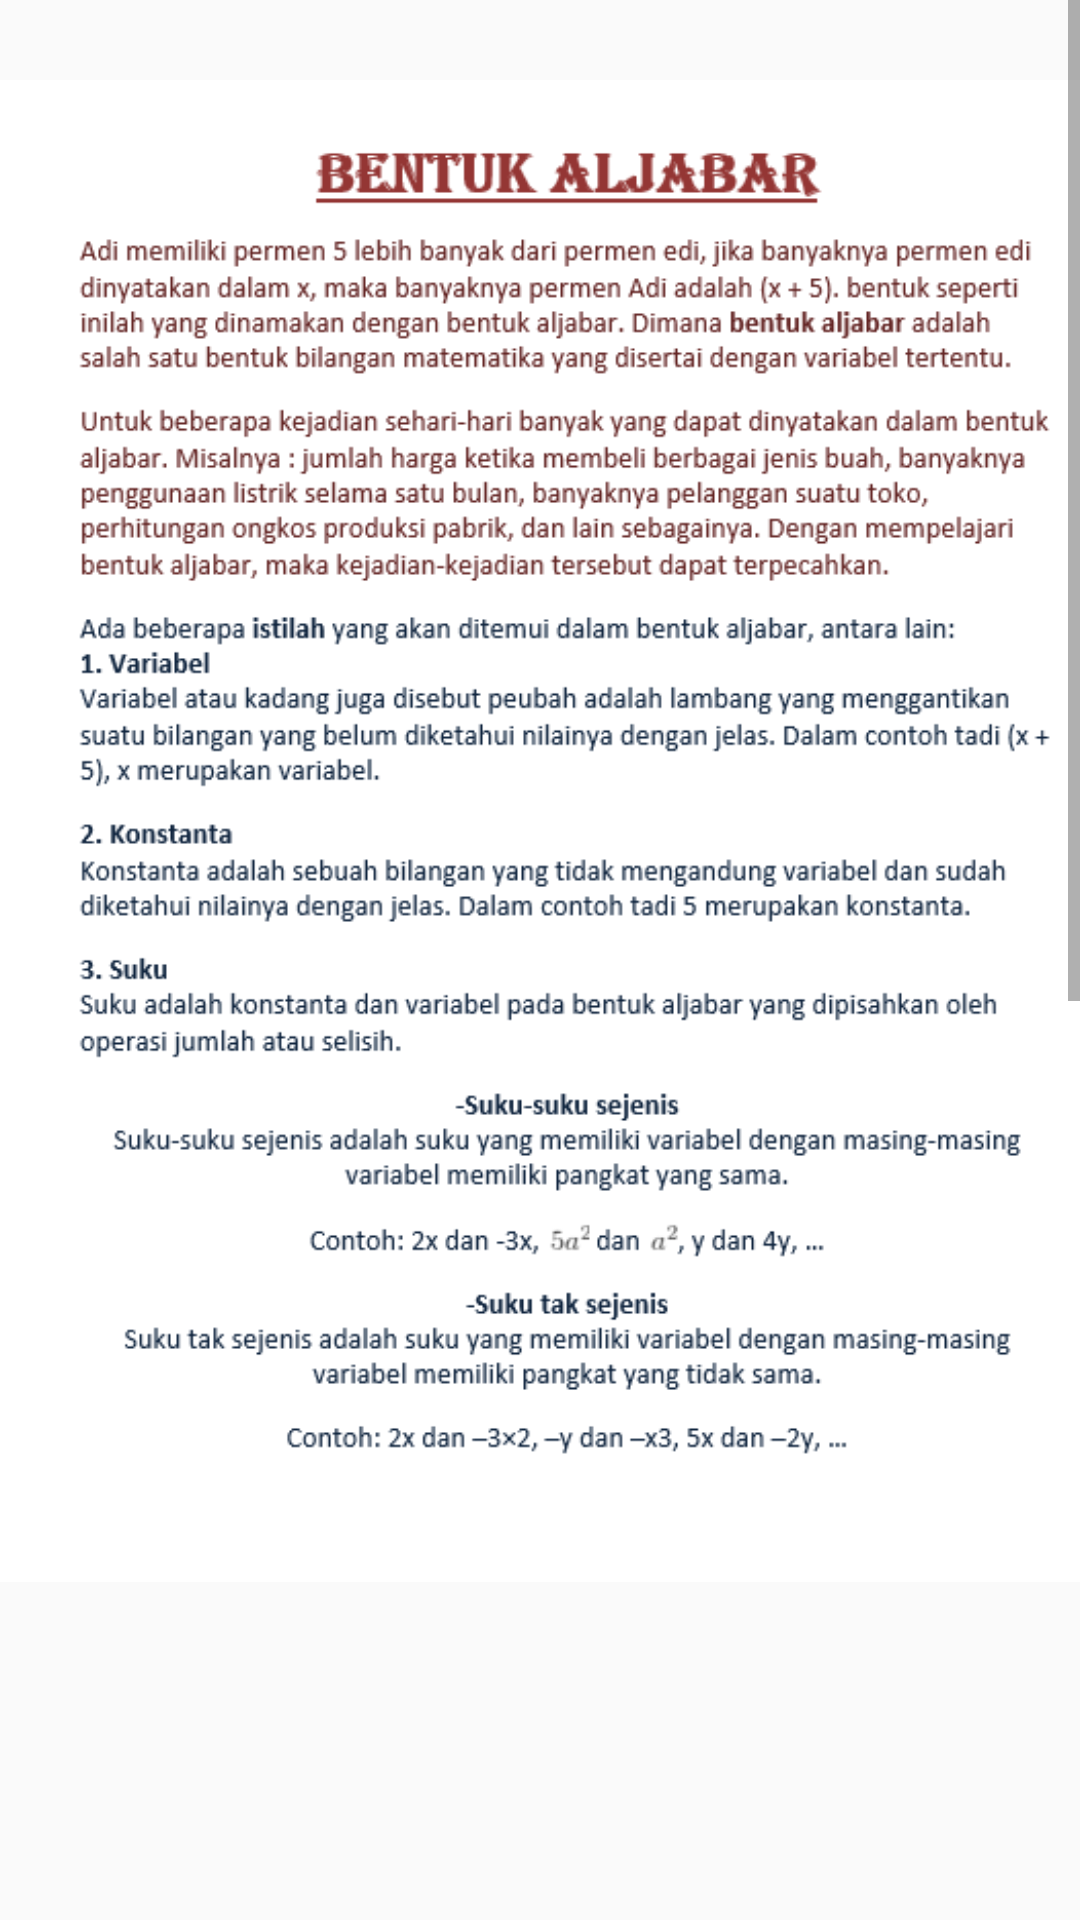

Here is an Android app screen rendered from its layout file. Give the layout XML and the strings, colors and styles it references.
<!-- AndroidManifest.xml: application theme AppTheme -->
<!-- res/layout/activity_aljabar2.xml -->
<?xml version="1.0" encoding="utf-8"?>
<ScrollView xmlns:android="http://schemas.android.com/apk/res/android"
    xmlns:app="http://schemas.android.com/apk/res-auto"
    xmlns:tools="http://schemas.android.com/tools"
    android:layout_width="match_parent"
    android:layout_height="match_parent"
    tools:context=".Aljabar2"
    tools:layout_editor_absoluteY="25dp">

    <LinearLayout
        android:layout_width="wrap_content"
        android:layout_height="wrap_content">

        <android.support.constraint.ConstraintLayout
            android:layout_width="wrap_content"
            android:layout_height="wrap_content">

            <ImageView
                android:id="@+id/imageView3"
                android:layout_width="wrap_content"
                android:layout_height="554dp"
                android:src="@drawable/aljabar1txt"
                app:layout_constraintBottom_toTopOf="@+id/imageView4"
                app:layout_constraintEnd_toEndOf="parent"
                app:layout_constraintStart_toStartOf="parent"
                app:layout_constraintTop_toTopOf="parent" />

            <ImageView
                android:id="@+id/imageView4"
                android:layout_width="wrap_content"
                android:layout_height="wrap_content"
                android:src="@drawable/aljabar2txt"
                app:layout_constraintBottom_toBottomOf="parent"
                app:layout_constraintEnd_toEndOf="parent"
                app:layout_constraintStart_toStartOf="parent"
                app:layout_constraintTop_toBottomOf="@+id/imageView3" />

        </android.support.constraint.ConstraintLayout>
    </LinearLayout>

</ScrollView>
<!-- resources referenced by this layout -->
<resources>
  <!-- drawable aljabar1txt: png bitmap (drawable, 49562 bytes) -->
  <!-- drawable aljabar2txt: png bitmap (drawable, 45391 bytes) -->
  <style name="AppTheme" parent="Theme.AppCompat.Light.NoActionBar">
          
          <item name="colorPrimary">@color/abuabu</item>
      </style>
  <color name="abuabu">#D1C4E9</color>
</resources>
